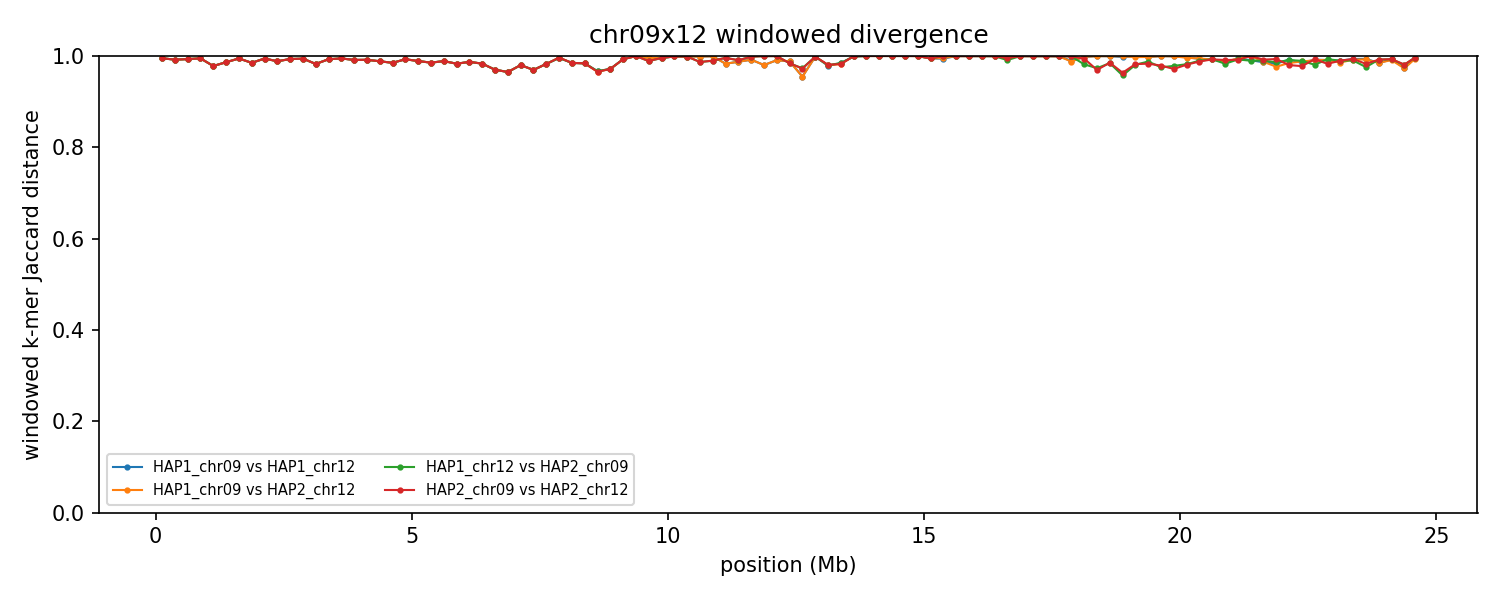

Source data for this figure (header and first rows):
group	win_start	win_end	unit_a	unit_b	hap_a	hap_b	chrom_a	chrom_b	kmers_a	kmers_b	shared	union	jaccard_distance
chr09x12	1	250000	HAP1_chr09	HAP1_chr12	HAP1	HAP1	9	12	225146	234408	2252	457302	0.9951
chr09x12	1	250000	HAP1_chr09	HAP2_chr12	HAP1	HAP2	9	12	225146	234408	2252	457302	0.9951
chr09x12	1	250000	HAP1_chr12	HAP2_chr09	HAP1	HAP2	12	9	234408	225146	2252	457302	0.9951
chr09x12	1	250000	HAP2_chr09	HAP2_chr12	HAP2	HAP2	9	12	225146	234408	2252	457302	0.9951
chr09x12	250001	500000	HAP1_chr09	HAP1_chr12	HAP1	HAP1	9	12	240736	245985	3857	482864	0.992
chr09x12	250001	500000	HAP1_chr09	HAP2_chr12	HAP1	HAP2	9	12	240736	245985	3857	482864	0.992
chr09x12	250001	500000	HAP1_chr12	HAP2_chr09	HAP1	HAP2	12	9	245985	240740	3858	482867	0.992
chr09x12	250001	500000	HAP2_chr09	HAP2_chr12	HAP2	HAP2	9	12	240740	245985	3858	482867	0.992
chr09x12	500001	750000	HAP1_chr09	HAP1_chr12	HAP1	HAP1	9	12	235208	240757	3204	472761	0.9932
chr09x12	500001	750000	HAP1_chr09	HAP2_chr12	HAP1	HAP2	9	12	235208	240757	3204	472761	0.9932
chr09x12	500001	750000	HAP1_chr12	HAP2_chr09	HAP1	HAP2	12	9	240757	235208	3204	472761	0.9932
chr09x12	500001	750000	HAP2_chr09	HAP2_chr12	HAP2	HAP2	9	12	235208	240757	3204	472761	0.9932
chr09x12	750001	1000000	HAP1_chr09	HAP1_chr12	HAP1	HAP1	9	12	236372	235973	2456	469889	0.9948
chr09x12	750001	1000000	HAP1_chr09	HAP2_chr12	HAP1	HAP2	9	12	236372	235973	2456	469889	0.9948
chr09x12	750001	1000000	HAP1_chr12	HAP2_chr09	HAP1	HAP2	12	9	235973	236372	2456	469889	0.9948
chr09x12	750001	1000000	HAP2_chr09	HAP2_chr12	HAP2	HAP2	9	12	236372	235973	2456	469889	0.9948
chr09x12	1000001	1250000	HAP1_chr09	HAP1_chr12	HAP1	HAP1	9	12	241739	240769	10349	472159	0.9781
chr09x12	1000001	1250000	HAP1_chr09	HAP2_chr12	HAP1	HAP2	9	12	241739	240769	10349	472159	0.9781
chr09x12	1000001	1250000	HAP1_chr12	HAP2_chr09	HAP1	HAP2	12	9	240769	241739	10349	472159	0.9781
chr09x12	1000001	1250000	HAP2_chr09	HAP2_chr12	HAP2	HAP2	9	12	241739	240769	10349	472159	0.9781
chr09x12	1250001	1500000	HAP1_chr09	HAP1_chr12	HAP1	HAP1	9	12	225386	242845	6278	461953	0.9864
chr09x12	1250001	1500000	HAP1_chr09	HAP2_chr12	HAP1	HAP2	9	12	225386	242845	6278	461953	0.9864
chr09x12	1250001	1500000	HAP1_chr12	HAP2_chr09	HAP1	HAP2	12	9	242845	225399	6278	461966	0.9864
chr09x12	1250001	1500000	HAP2_chr09	HAP2_chr12	HAP2	HAP2	9	12	225399	242845	6278	461966	0.9864
chr09x12	1500001	1750000	HAP1_chr09	HAP1_chr12	HAP1	HAP1	9	12	231045	244037	2575	472507	0.9946
chr09x12	1500001	1750000	HAP1_chr09	HAP2_chr12	HAP1	HAP2	9	12	231045	244037	2575	472507	0.9946
chr09x12	1500001	1750000	HAP1_chr12	HAP2_chr09	HAP1	HAP2	12	9	244037	231045	2575	472507	0.9946
chr09x12	1500001	1750000	HAP2_chr09	HAP2_chr12	HAP2	HAP2	9	12	231045	244037	2575	472507	0.9946
chr09x12	1750001	2000000	HAP1_chr09	HAP1_chr12	HAP1	HAP1	9	12	227339	244401	6946	464794	0.9851
chr09x12	1750001	2000000	HAP1_chr09	HAP2_chr12	HAP1	HAP2	9	12	227339	244401	6946	464794	0.9851
chr09x12	1750001	2000000	HAP1_chr12	HAP2_chr09	HAP1	HAP2	12	9	244401	227339	6946	464794	0.9851
chr09x12	1750001	2000000	HAP2_chr09	HAP2_chr12	HAP2	HAP2	9	12	227339	244401	6946	464794	0.9851
chr09x12	2000001	2250000	HAP1_chr09	HAP1_chr12	HAP1	HAP1	9	12	246832	245196	2733	489295	0.9944
chr09x12	2000001	2250000	HAP1_chr09	HAP2_chr12	HAP1	HAP2	9	12	246832	245196	2733	489295	0.9944
chr09x12	2000001	2250000	HAP1_chr12	HAP2_chr09	HAP1	HAP2	12	9	245196	246832	2733	489295	0.9944
chr09x12	2000001	2250000	HAP2_chr09	HAP2_chr12	HAP2	HAP2	9	12	246832	245196	2733	489295	0.9944
chr09x12	2250001	2500000	HAP1_chr09	HAP1_chr12	HAP1	HAP1	9	12	241298	242683	5492	478489	0.9885
chr09x12	2250001	2500000	HAP1_chr09	HAP2_chr12	HAP1	HAP2	9	12	241298	242683	5492	478489	0.9885
chr09x12	2250001	2500000	HAP1_chr12	HAP2_chr09	HAP1	HAP2	12	9	242683	241360	5493	478550	0.9885
chr09x12	2250001	2500000	HAP2_chr09	HAP2_chr12	HAP2	HAP2	9	12	241360	242683	5493	478550	0.9885
chr09x12	2500001	2750000	HAP1_chr09	HAP1_chr12	HAP1	HAP1	9	12	207345	245944	2978	450311	0.9934
chr09x12	2500001	2750000	HAP1_chr09	HAP2_chr12	HAP1	HAP2	9	12	207345	245948	2978	450315	0.9934
chr09x12	2500001	2750000	HAP1_chr12	HAP2_chr09	HAP1	HAP2	12	9	245944	207310	2985	450269	0.9934
chr09x12	2500001	2750000	HAP2_chr09	HAP2_chr12	HAP2	HAP2	9	12	207310	245948	2985	450273	0.9934
chr09x12	2750001	3000000	HAP1_chr09	HAP1_chr12	HAP1	HAP1	9	12	240139	235967	2758	473348	0.9942
chr09x12	2750001	3000000	HAP1_chr09	HAP2_chr12	HAP1	HAP2	9	12	240139	235967	2758	473348	0.9942
chr09x12	2750001	3000000	HAP1_chr12	HAP2_chr09	HAP1	HAP2	12	9	235967	240142	2751	473358	0.9942
chr09x12	2750001	3000000	HAP2_chr09	HAP2_chr12	HAP2	HAP2	9	12	240142	235967	2751	473358	0.9942
chr09x12	3000001	3250000	HAP1_chr09	HAP1_chr12	HAP1	HAP1	9	12	244038	243408	8341	479105	0.9826
chr09x12	3000001	3250000	HAP1_chr09	HAP2_chr12	HAP1	HAP2	9	12	244038	243408	8341	479105	0.9826
chr09x12	3000001	3250000	HAP1_chr12	HAP2_chr09	HAP1	HAP2	12	9	243408	244038	8341	479105	0.9826
chr09x12	3000001	3250000	HAP2_chr09	HAP2_chr12	HAP2	HAP2	9	12	244038	243408	8341	479105	0.9826
chr09x12	3250001	3500000	HAP1_chr09	HAP1_chr12	HAP1	HAP1	9	12	241616	243952	3409	482159	0.9929
chr09x12	3250001	3500000	HAP1_chr09	HAP2_chr12	HAP1	HAP2	9	12	241616	243952	3409	482159	0.9929
chr09x12	3250001	3500000	HAP1_chr12	HAP2_chr09	HAP1	HAP2	12	9	243952	241616	3411	482157	0.9929
chr09x12	3250001	3500000	HAP2_chr09	HAP2_chr12	HAP2	HAP2	9	12	241616	243952	3411	482157	0.9929
chr09x12	3500001	3750000	HAP1_chr09	HAP1_chr12	HAP1	HAP1	9	12	239759	245246	2569	482436	0.9947
chr09x12	3500001	3750000	HAP1_chr09	HAP2_chr12	HAP1	HAP2	9	12	239759	245246	2568	482437	0.9947
chr09x12	3500001	3750000	HAP1_chr12	HAP2_chr09	HAP1	HAP2	12	9	245246	239759	2568	482437	0.9947
chr09x12	3500001	3750000	HAP2_chr09	HAP2_chr12	HAP2	HAP2	9	12	239759	245246	2567	482438	0.9947
... 336 more rows
